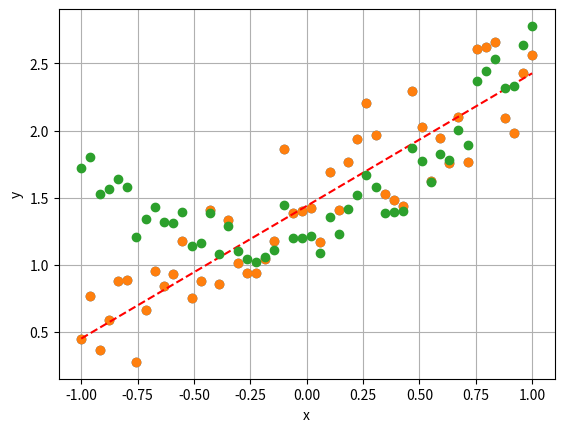

Write the Python code that produced this figure. (Note: this script raises an exception after producing the figure.)
import numpy as np
import matplotlib.pylab as plt
from scipy.optimize import minimize
%matplotlib inline
%config InlineBackend.figure_format = 'retina'

def forward_model(w, x):
    assert w.shape[0] == x.shape[0]
    return w.dot(x)

def loss_mse(w, feature_set, label_set):
    val = 0.0
    for feature, label in zip(feature_set, label_set):
        val = val + np.abs(forward_model(w, feature) - label)
    val /= len(feature_set)
    return val

np.random.seed(327)
x = np.linspace(-1,1,50)
y = x + 1.0 + np.random.rand(len(x))

plt.plot(x, y, 'o')
plt.grid()
plt.xlabel('x')
plt.ylabel('y')
plt.show()

features1 = np.array([[1., xval] for xval in x])
labels1 = y

w0 = np.array([0.7, 1])
loss1 = lambda w: loss_mse(w, features1, labels1)
res = minimize(loss1, w0)
print(res)
w1 = res.x

prediction1 = np.dot(features1, w1)
plt.plot(x, y, 'o')
plt.plot(x, prediction1, '--r')
plt.grid()
plt.xlabel('x')
plt.ylabel('y')
plt.show()

np.random.seed(327)
x = np.linspace(-1,1,50)
y = x**2 + 0.5 * x + 1.0 + 0.5 * np.random.rand(len(x))

plt.plot(x, y, 'o')
plt.grid()
plt.xlabel('x')
plt.ylabel('y')
plt.show()

# TODO1
features2 = None
labels2 = y

w0 = np.array([0.7, 1, 0.5])
loss2 = lambda w: loss_mse(w, features2, labels2)
res = minimize(loss2, w0)
print(res)
w2 = res.x

prediction2 = np.dot(features2, w2)
plt.plot(x, y, 'o')
plt.plot(x, prediction2, '--r')
plt.grid()
plt.xlabel('x')
plt.ylabel('y')
plt.show()

np.random.seed(327)
x = np.linspace(-1,1,50)
y = 2*x**3 - .4 * x**2 + .5 * x + 1.0 + 0.5 * np.random.rand(len(x))

plt.plot(x, y, 'o')
plt.grid()
plt.xlabel('x')
plt.ylabel('y')
plt.show()

# TODO 2
features3 = None
labels3 = y

w0 = np.array([0.0, 0.7, 1, 0.5])
loss3 = lambda w: loss_mse(w, features3, labels3)
res = minimize(loss3, w0)
print(res)
w3 = res.x

prediction3 = np.dot(features3, w3)
plt.plot(x, y, 'o')
plt.plot(x, prediction3, '--r')
plt.grid()
plt.xlabel('x')
plt.ylabel('y')
plt.show()

np.random.seed(327)
x = np.linspace(-1,1,50)
y = np.exp(2 * x) + 0.2 * (2* np.random.rand(len(x))-1)

plt.plot(x, y, 'o')
plt.grid()
plt.xlabel('x')
plt.ylabel('y')
plt.show()

features4 = np.array([[xval] for xval in x])
labels4 = np.log(y)

w0 = np.array([0.2])
loss4 = lambda w: loss_mse(w, features4, labels4)
res = minimize(loss4, w0)
print(res)
w4 = res.x

prediction4 = np.exp(np.dot(features4, w4))
plt.plot(x, y, 'o')
plt.plot(x, prediction4, '--r')
plt.grid()
plt.xlabel('x')
plt.ylabel('y')
plt.show()

np.random.seed(327)
x = np.linspace(-1,1,50)
y = 1.0 * np.cos(np.pi * x) + 1.0 * np.sin(np.pi*x) + 2 * np.random.rand(len(x)) - 1

plt.plot(x, y, 'o')
plt.grid()
plt.xlabel('x')
plt.ylabel('y')
plt.show()

# TODO 3
features5 = None
labels5 = y

w0 = np.array([0.2, 0.7])
loss5 = lambda w: loss_mse(w, features5, labels5)
res = minimize(loss5, w0)
print(res)
w5 = res.x

prediction5 = np.dot(features5, w5)
plt.plot(x, y, 'o')
plt.plot(x, prediction5, '--r')
plt.grid()
plt.xlabel('x')
plt.ylabel('y')
plt.show()

